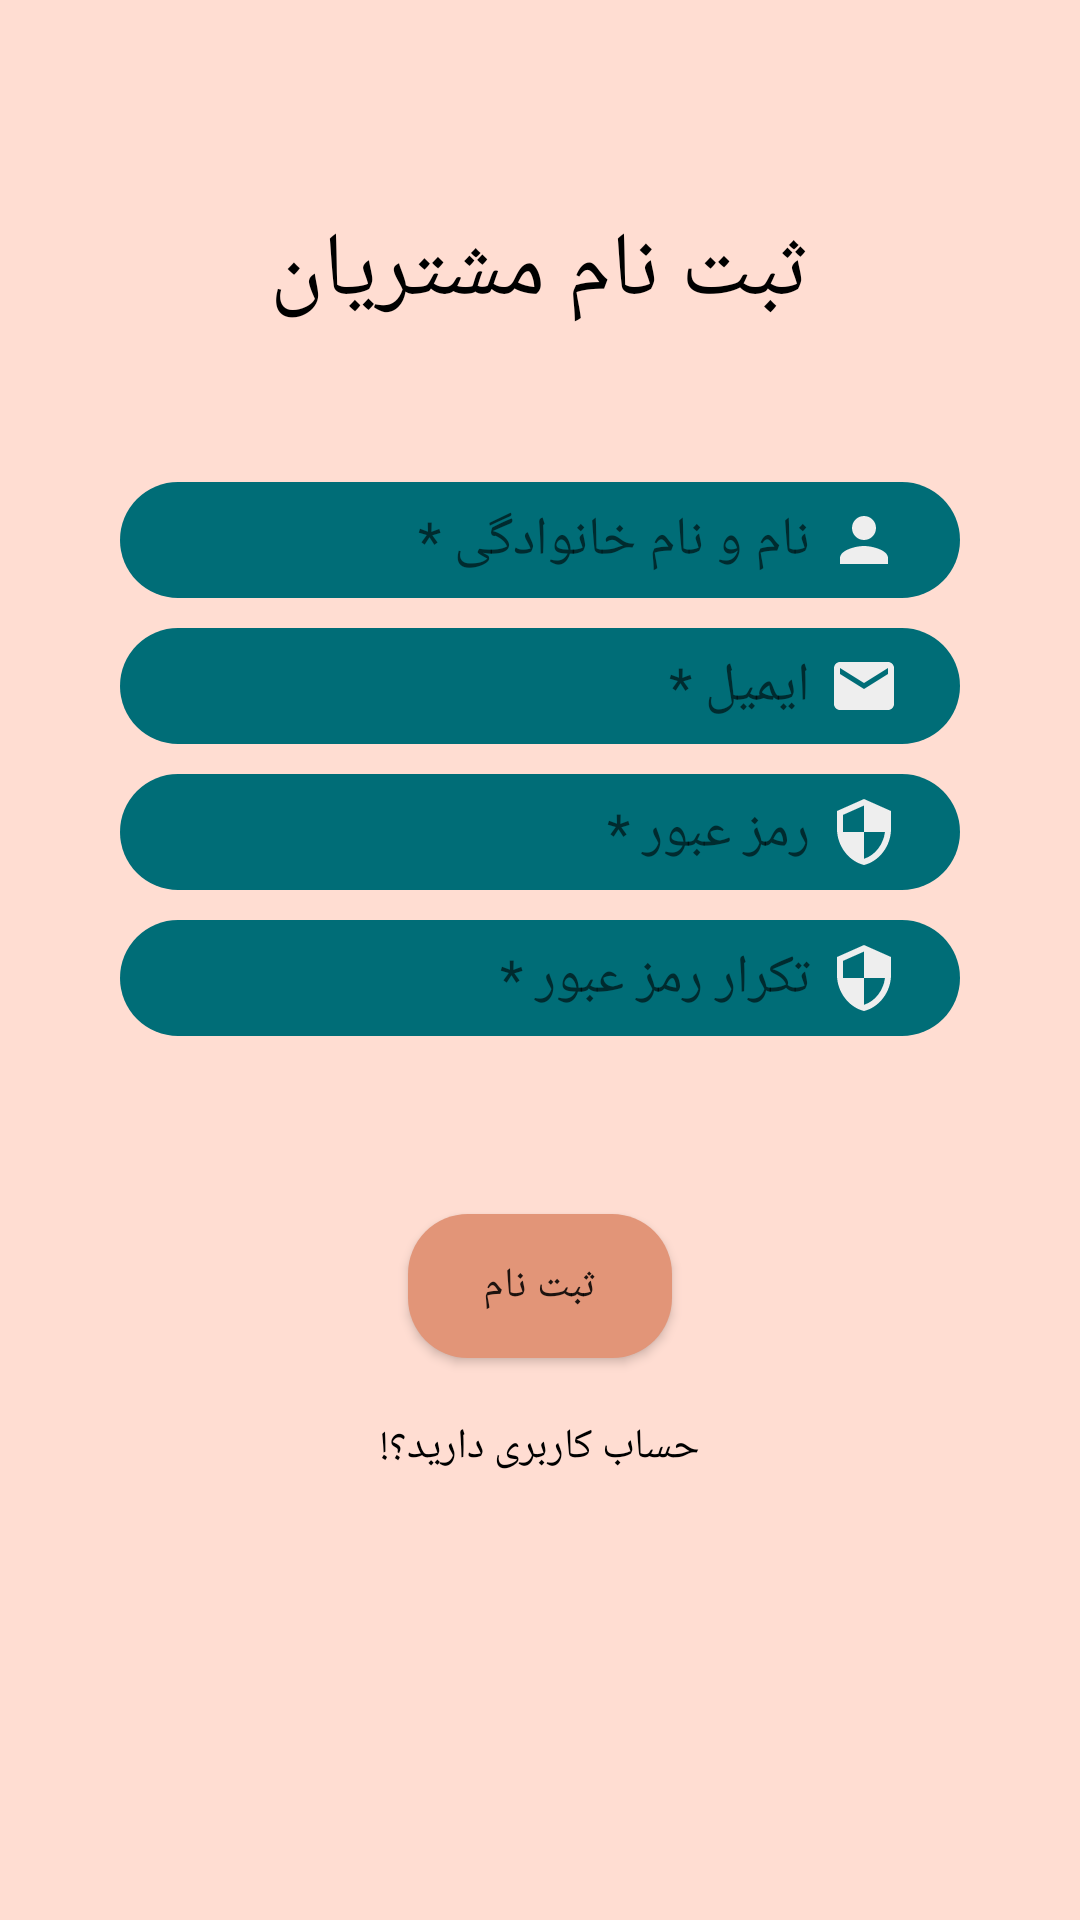

Layout XML and referenced resources for this Android screen:
<!-- AndroidManifest.xml: application theme Theme.MyShop -->
<!-- res/layout/fragment_customer_register.xml -->
<?xml version="1.0" encoding="utf-8"?>
<RelativeLayout xmlns:android="http://schemas.android.com/apk/res/android"
    xmlns:app="http://schemas.android.com/apk/res-auto"
    xmlns:tools="http://schemas.android.com/tools"
    android:layout_width="match_parent"
    android:layout_height="match_parent"
    tools:context=".fragments.CustomerRegisterFragment"
    android:background="@color/secondaryLight"
    >



    <LinearLayout
        android:layout_width="match_parent"
        android:layout_height="wrap_content"
        android:layout_marginLeft="40dp"
        android:layout_marginTop="20dp"
        android:layout_marginRight="40dp"
        android:orientation="vertical"
        >
        <TextView
            android:id="@+id/CustomerRegisterText"
            android:layout_width="match_parent"
            android:layout_height="wrap_content"
            android:text="ثبت نام مشتریان"
            android:textColor="@color/black"
            android:textSize="30dp"
            android:gravity="center"
            android:layout_alignParentTop="true"
            android:layout_marginTop="50dp"
            android:layout_marginBottom="50dp"
            />

        <EditText
            android:id="@+id/customer_register_username"
            android:layout_width="match_parent"
            android:layout_height="wrap_content"
            android:background="@drawable/text_editor_background"
            android:drawableEnd="@drawable/ic_person"
            android:drawablePadding="6dp"
            android:hint="نام و نام خانوادگی *"
            android:padding="7dp"
            android:paddingEnd="20dp"
            android:paddingRight="20dp"
            android:drawableRight="@drawable/ic_person" />

        <EditText
            android:id="@+id/custom_register_email"
            android:layout_width="match_parent"
            android:layout_height="wrap_content"
            android:layout_marginTop="10dp"
            android:background="@drawable/text_editor_background"
            android:drawableEnd="@drawable/ic_email"
            android:drawablePadding="6dp"
            android:hint="ایمیل *"
            android:inputType="textEmailAddress"
            android:padding="7dp"
            android:paddingStart="20dp"
            android:paddingEnd="20dp"
            android:paddingRight="20dp"
            android:drawableRight="@drawable/ic_email" />

        <EditText
            android:id="@+id/customer_register_password"
            android:layout_width="match_parent"
            android:layout_height="wrap_content"
            android:layout_marginTop="10dp"
            android:background="@drawable/text_editor_background"
            android:drawableEnd="@drawable/ic_security"
            android:drawablePadding="6dp"
            android:gravity="end"
            android:hint="@string/password"
            android:inputType="textPassword"
            android:padding="7dp"
            android:paddingStart="20dp"
            android:paddingEnd="20dp"
            android:paddingRight="20dp"
            android:drawableRight="@drawable/ic_security" />

        <EditText
            android:id="@+id/customer_register_password_repeat"
            android:layout_width="match_parent"
            android:layout_height="wrap_content"
            android:layout_marginTop="10dp"
            android:background="@drawable/text_editor_background"
            android:drawableEnd="@drawable/ic_security"
            android:drawablePadding="6dp"
            android:gravity="end"
            android:hint="@string/password_repeat"
            android:inputType="textPassword"
            android:padding="7dp"
            android:paddingStart="20dp"
            android:paddingEnd="20dp"
            android:paddingRight="20dp"
            android:drawableRight="@drawable/ic_security" />

        <TextView
            android:id="@+id/text_view_customer_register_error"
            android:layout_width="match_parent"
            android:layout_height="wrap_content"
            android:layout_marginTop="8dp"
            android:textAlignment="center"
            android:textSize="12sp"
            android:fontFamily="sans-serif-thin"
            android:textColor="@color/error_red" />


        <androidx.appcompat.widget.AppCompatButton
            android:id="@+id/customer_register_button"
            android:layout_width="wrap_content"
            android:layout_height="wrap_content"
            android:layout_marginTop="35dp"
            android:layout_gravity="center"
            android:layout_marginBottom="10dp"
            android:background="@drawable/button_background"
            android:text="ثبت نام"
            />


        <TextView
            android:id="@+id/customer_text_view_login"
            android:layout_width="match_parent"
            android:layout_height="wrap_content"
            android:layout_marginTop="10dp"
            android:text="حساب کاربری دارید؟!"
            android:textColor="@color/black"
            android:textAlignment="center"
            android:gravity="center_horizontal"
            />
    </LinearLayout>


</RelativeLayout>
<!-- resources referenced by this layout -->
<resources>
  <color name="black">#000000</color>
  <color name="error_red">#FB0D0D</color>
  <color name="secondaryLight">#FFDDD2</color>
  <!-- drawable button_background (drawable) -->
  <?xml version="1.0" encoding="utf-8"?>
  <selector xmlns:android="http://schemas.android.com/apk/res/android">
  <item android:state_pressed="false">
      <shape android:shape="rectangle">
          <solid android:color="@color/secondaryDark"/>
          <corners android:radius="20dp"/>
      </shape>
  </item>
      <item android:state_pressed="true">
          <shape android:shape="rectangle">
              <solid android:color="#59735A"/>
              <corners android:radius="20dp"/>
          </shape>
      </item>
  </selector>
  <!-- drawable ic_email (drawable) -->
  <vector android:autoMirrored="true" android:height="24dp"
      android:tint="#EEEEEE" android:viewportHeight="24"
      android:viewportWidth="24" android:width="24dp" xmlns:android="http://schemas.android.com/apk/res/android">
      <path android:fillColor="@android:color/white" android:pathData="M20,4L4,4c-1.1,0 -1.99,0.9 -1.99,2L2,18c0,1.1 0.9,2 2,2h16c1.1,0 2,-0.9 2,-2L22,6c0,-1.1 -0.9,-2 -2,-2zM20,8l-8,5 -8,-5L4,6l8,5 8,-5v2z"/>
  </vector>
  <!-- drawable ic_person (drawable) -->
  <vector android:autoMirrored="true" android:height="24dp"
      android:tint="#EEEEEE" android:viewportHeight="24"
      android:viewportWidth="24" android:width="24dp" xmlns:android="http://schemas.android.com/apk/res/android">
      <path android:fillColor="@android:color/white" android:pathData="M12,12c2.21,0 4,-1.79 4,-4s-1.79,-4 -4,-4 -4,1.79 -4,4 1.79,4 4,4zM12,14c-2.67,0 -8,1.34 -8,4v2h16v-2c0,-2.66 -5.33,-4 -8,-4z"/>
  </vector>
  <!-- drawable ic_security (drawable) -->
  <vector android:autoMirrored="true" android:height="24dp"
      android:tint="#EEEEEE" android:viewportHeight="24"
      android:viewportWidth="24" android:width="24dp" xmlns:android="http://schemas.android.com/apk/res/android">
      <path android:fillColor="@android:color/white" android:pathData="M12,1L3,5v6c0,5.55 3.84,10.74 9,12 5.16,-1.26 9,-6.45 9,-12L21,5l-9,-4zM12,11.99h7c-0.53,4.12 -3.28,7.79 -7,8.94L12,12L5,12L5,6.3l7,-3.11v8.8z"/>
  </vector>
  <!-- drawable text_editor_background (drawable) -->
  <?xml version="1.0" encoding="utf-8"?>
  <selector xmlns:android="http://schemas.android.com/apk/res/android">
  <item>
      <shape android:shape="rectangle">
          <solid android:color="@color/primaryDark"/>
          <corners android:radius="20dp"/>
      </shape>
  </item>
  </selector>
  <string name="password">* رمز عبور</string>
  <string name="password_repeat">* تکرار رمز عبور</string>
  <style name="Theme.MyShop" parent="Theme.AppCompat.Light">
          
          <item name="colorPrimary">@color/primary</item>
          <item name="colorPrimaryVariant">@color/primaryDark</item>
          <item name="colorOnPrimary">@color/white</item>
          
          <item name="colorSecondary">@color/secondaryDark</item>
          <item name="colorSecondaryVariant">@color/secondaryLight</item>
          <item name="colorOnSecondary">@color/white</item>
          
          <item name="android:statusBarColor" tools:targetApi="l">?attr/colorPrimaryVariant</item>
  
          
      </style>
  <color name="secondaryDark">#E29578</color>
  <color name="primaryDark">#006D77</color>
  <color name="primary">#83C5BE</color>
  <color name="white">#FFFFFFFF</color>
</resources>
